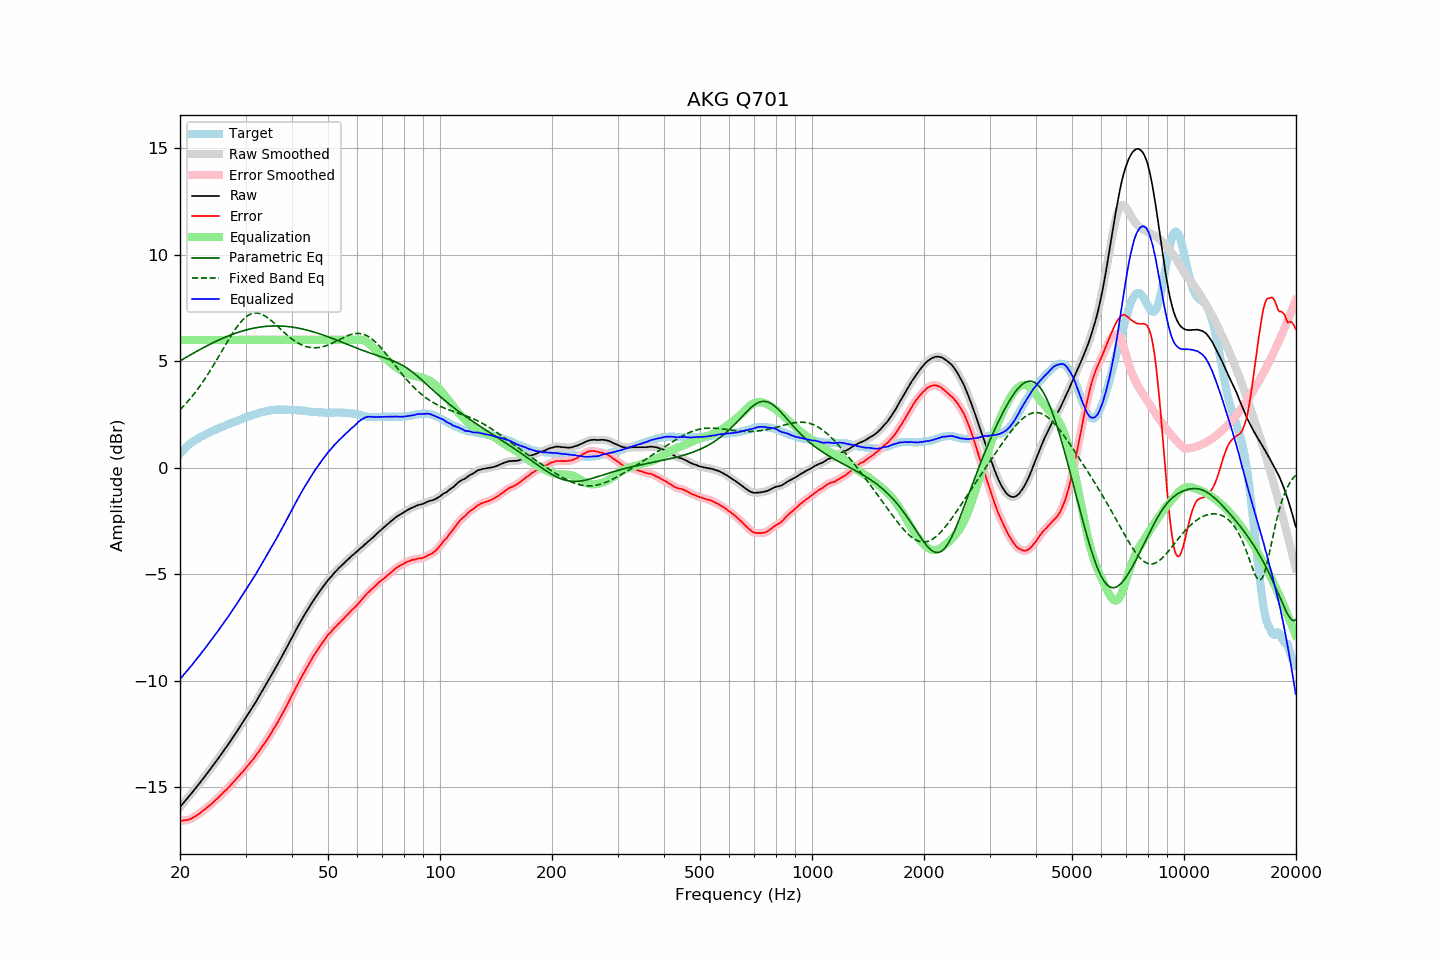

The file beside this chart, header and first rows:
frequency, raw, error, smoothed, error_smoothed, equalization, parametric_eq, fixed_band_eq, equalized_raw, equalized_smoothed, target
20.00, -15.93, -16.57, -15.93, -16.58, 6.00, 5.01, 2.72, -9.93, -9.93, 0.65
20.20, -15.84, -16.57, -15.84, -16.57, 6.00, 5.06, 2.80, -9.84, -9.84, 0.74
20.40, -15.75, -16.56, -15.75, -16.56, 6.00, 5.10, 2.87, -9.75, -9.75, 0.82
20.61, -15.66, -16.54, -15.66, -16.55, 6.00, 5.15, 2.95, -9.66, -9.66, 0.88
20.81, -15.57, -16.54, -15.57, -16.54, 6.00, 5.19, 3.04, -9.57, -9.57, 0.98
21.02, -15.48, -16.53, -15.48, -16.53, 6.00, 5.23, 3.12, -9.48, -9.48, 1.06
21.23, -15.39, -16.50, -15.39, -16.51, 6.00, 5.28, 3.21, -9.39, -9.39, 1.12
21.44, -15.30, -16.47, -15.30, -16.47, 6.00, 5.32, 3.30, -9.30, -9.30, 1.18
21.66, -15.21, -16.43, -15.20, -16.43, 6.00, 5.36, 3.39, -9.21, -9.20, 1.22
21.87, -15.11, -16.38, -15.11, -16.39, 6.00, 5.41, 3.49, -9.11, -9.11, 1.28
22.09, -15.02, -16.34, -15.02, -16.34, 6.00, 5.45, 3.59, -9.02, -9.02, 1.32
22.31, -14.92, -16.29, -14.92, -16.29, 6.00, 5.49, 3.69, -8.92, -8.92, 1.37
22.54, -14.83, -16.24, -14.82, -16.24, 6.00, 5.53, 3.79, -8.83, -8.82, 1.41
22.76, -14.73, -16.18, -14.73, -16.18, 6.00, 5.57, 3.90, -8.73, -8.73, 1.45
22.99, -14.63, -16.11, -14.63, -16.12, 6.00, 5.61, 4.01, -8.63, -8.63, 1.48
23.22, -14.54, -16.06, -14.53, -16.06, 6.00, 5.65, 4.12, -8.54, -8.53, 1.52
23.45, -14.44, -16.00, -14.44, -16.00, 6.00, 5.69, 4.23, -8.44, -8.44, 1.56
23.69, -14.34, -15.94, -14.34, -15.94, 6.00, 5.73, 4.35, -8.34, -8.34, 1.60
23.92, -14.24, -15.88, -14.24, -15.88, 6.00, 5.77, 4.47, -8.24, -8.24, 1.64
24.16, -14.14, -15.83, -14.14, -15.82, 6.00, 5.81, 4.59, -8.14, -8.14, 1.69
24.40, -14.04, -15.76, -14.04, -15.76, 6.00, 5.85, 4.71, -8.04, -8.04, 1.72
24.65, -13.94, -15.69, -13.93, -15.69, 6.00, 5.88, 4.83, -7.94, -7.93, 1.75
24.89, -13.83, -15.61, -13.83, -15.61, 6.00, 5.92, 4.96, -7.83, -7.83, 1.78
25.14, -13.73, -15.55, -13.73, -15.54, 6.00, 5.96, 5.09, -7.73, -7.73, 1.82
25.39, -13.63, -15.47, -13.62, -15.47, 6.00, 5.99, 5.21, -7.63, -7.62, 1.85
25.65, -13.52, -15.41, -13.52, -15.40, 6.00, 6.03, 5.34, -7.52, -7.52, 1.89
25.91, -13.42, -15.33, -13.41, -15.33, 6.00, 6.06, 5.47, -7.42, -7.41, 1.91
26.16, -13.31, -15.24, -13.31, -15.25, 6.00, 6.09, 5.60, -7.31, -7.31, 1.94
26.43, -13.20, -15.18, -13.20, -15.17, 6.00, 6.12, 5.73, -7.20, -7.20, 1.98
26.69, -13.10, -15.10, -13.10, -15.10, 6.00, 6.16, 5.86, -7.10, -7.10, 2.01
26.96, -12.99, -15.02, -12.99, -15.03, 6.00, 6.19, 5.98, -6.99, -6.99, 2.03
27.23, -12.88, -14.95, -12.88, -14.95, 6.00, 6.22, 6.11, -6.88, -6.88, 2.07
27.50, -12.76, -14.86, -12.76, -14.86, 6.00, 6.25, 6.23, -6.76, -6.76, 2.10
27.77, -12.65, -14.77, -12.65, -14.78, 6.00, 6.27, 6.35, -6.65, -6.65, 2.12
28.05, -12.54, -14.70, -12.54, -14.69, 6.00, 6.30, 6.46, -6.54, -6.54, 2.16
28.33, -12.43, -14.61, -12.43, -14.61, 6.00, 6.33, 6.57, -6.43, -6.43, 2.18
28.62, -12.31, -14.52, -12.31, -14.52, 6.00, 6.35, 6.67, -6.31, -6.31, 2.21
28.90, -12.20, -14.45, -12.20, -14.44, 6.00, 6.38, 6.77, -6.20, -6.20, 2.25
29.19, -12.08, -14.35, -12.08, -14.36, 6.00, 6.40, 6.86, -6.08, -6.08, 2.27
29.48, -11.97, -14.28, -11.97, -14.27, 6.00, 6.42, 6.94, -5.97, -5.97, 2.32
29.78, -11.85, -14.19, -11.85, -14.19, 6.00, 6.44, 7.01, -5.85, -5.85, 2.34
30.08, -11.73, -14.09, -11.73, -14.10, 6.00, 6.47, 7.08, -5.73, -5.73, 2.37
30.38, -11.61, -14.00, -11.61, -14.00, 6.00, 6.49, 7.13, -5.61, -5.61, 2.39
30.68, -11.49, -13.91, -11.49, -13.91, 6.00, 6.50, 7.18, -5.49, -5.49, 2.42
30.99, -11.38, -13.82, -11.38, -13.82, 6.00, 6.52, 7.22, -5.38, -5.38, 2.44
31.30, -11.26, -13.73, -11.26, -13.73, 6.00, 6.54, 7.24, -5.26, -5.26, 2.47
31.61, -11.14, -13.64, -11.14, -13.63, 6.00, 6.55, 7.26, -5.14, -5.14, 2.50
31.93, -11.02, -13.54, -11.02, -13.53, 6.00, 6.57, 7.26, -5.02, -5.02, 2.52
32.24, -10.89, -13.42, -10.89, -13.43, 6.00, 6.58, 7.26, -4.89, -4.89, 2.54
32.57, -10.76, -13.32, -10.76, -13.32, 6.00, 6.59, 7.25, -4.76, -4.76, 2.57
32.89, -10.63, -13.22, -10.63, -13.22, 6.00, 6.61, 7.23, -4.63, -4.63, 2.59
33.22, -10.50, -13.11, -10.50, -13.11, 6.00, 6.62, 7.20, -4.50, -4.50, 2.61
33.55, -10.38, -13.01, -10.37, -13.00, 6.00, 6.62, 7.16, -4.38, -4.37, 2.63
33.89, -10.25, -12.89, -10.25, -12.89, 6.00, 6.63, 7.12, -4.25, -4.25, 2.64
34.23, -10.12, -12.79, -10.12, -12.78, 6.00, 6.64, 7.07, -4.12, -4.12, 2.67
34.57, -9.99, -12.66, -9.99, -12.67, 6.00, 6.65, 7.02, -3.99, -3.99, 2.68
34.92, -9.86, -12.54, -9.86, -12.55, 6.00, 6.65, 6.96, -3.86, -3.86, 2.68
35.27, -9.73, -12.43, -9.73, -12.42, 6.00, 6.65, 6.89, -3.73, -3.73, 2.70
35.62, -9.59, -12.29, -9.59, -12.30, 6.00, 6.66, 6.83, -3.59, -3.59, 2.70
35.97, -9.46, -12.16, -9.46, -12.17, 6.00, 6.66, 6.76, -3.46, -3.46, 2.71
... 635 more rows
